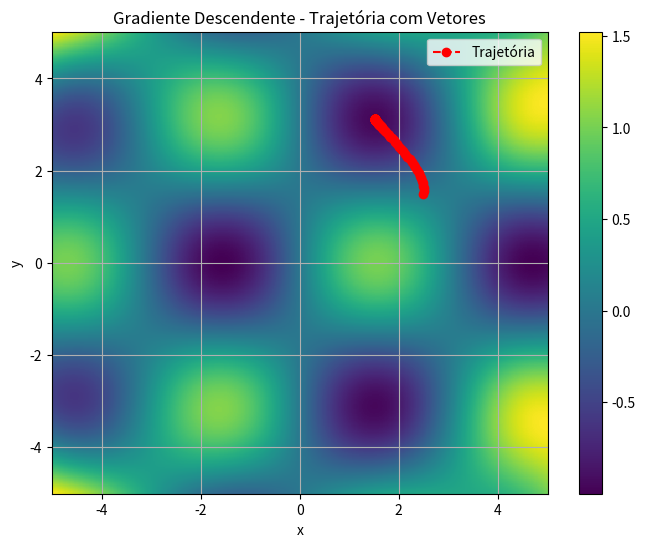
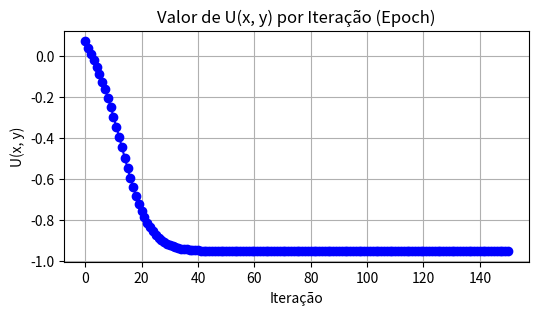

Write the Python code that produced these figures, in order.
import numpy as np
import matplotlib.pyplot as plt

# Função U(x, y)
def U(x, y):
    return np.sin(x) * np.cos(y) + 2 * (x * y)**2 / 1000

# Gradiente da função
def grad_U(x, y):
    dU_dx = np.cos(x) * np.cos(y) + (4 * x * y**2) / 1000
    dU_dy = -np.sin(x) * np.sin(y) + (4 * x**2 * y) / 1000
    return dU_dx, dU_dy

# Hiperparâmetros
alpha = 0.1
max_iter = 200
epsilon = 1e-6
x, y = 2.5, 1.5  # Posição inicial

# Armazenar trajetória
xs, ys, us = [x], [y], [U(x, y)]

# Gradiente descendente
for _ in range(max_iter):
    grad_x, grad_y = grad_U(x, y)
    grad_norm = np.sqrt(grad_x**2 + grad_y**2)
    if grad_norm < epsilon:
        print("Convergência atingida!")
        break
    x -= alpha * grad_x
    y -= alpha * grad_y
    xs.append(x)
    ys.append(y)
    us.append(U(x, y))
else:
    print("Máximo de iterações atingido.")

# Gráfico de contorno com trajetória e setas
x_vals = np.linspace(-5, 5, 400)
y_vals = np.linspace(-5, 5, 400)
X, Y = np.meshgrid(x_vals, y_vals)
Z = U(X, Y)

plt.figure(figsize=(8, 6))
contour = plt.pcolormesh(X, Y, Z, shading='auto', cmap='viridis')
plt.colorbar(contour)

# Trajetória
plt.plot(xs, ys, 'r--o', label='Trajetória')

# Adiciona setas (vetores) na trajetória
for i in range(len(xs) - 1):
    dx = xs[i+1] - xs[i]
    dy = ys[i+1] - ys[i]
    plt.quiver(xs[i], ys[i], dx, dy, angles='xy', scale_units='xy', scale=1, color='white', width=0.003)

plt.title('Gradiente Descendente - Trajetória com Vetores')
plt.xlabel('x')
plt.ylabel('y')
plt.legend()
plt.grid(True)
plt.show()

# Gráfico do valor de U por iteração
plt.figure(figsize=(6, 3))
plt.plot(us, 'b-o')
plt.title('Valor de U(x, y) por Iteração (Epoch)')
plt.xlabel('Iteração')
plt.ylabel('U(x, y)')
plt.grid(True)
plt.show()
